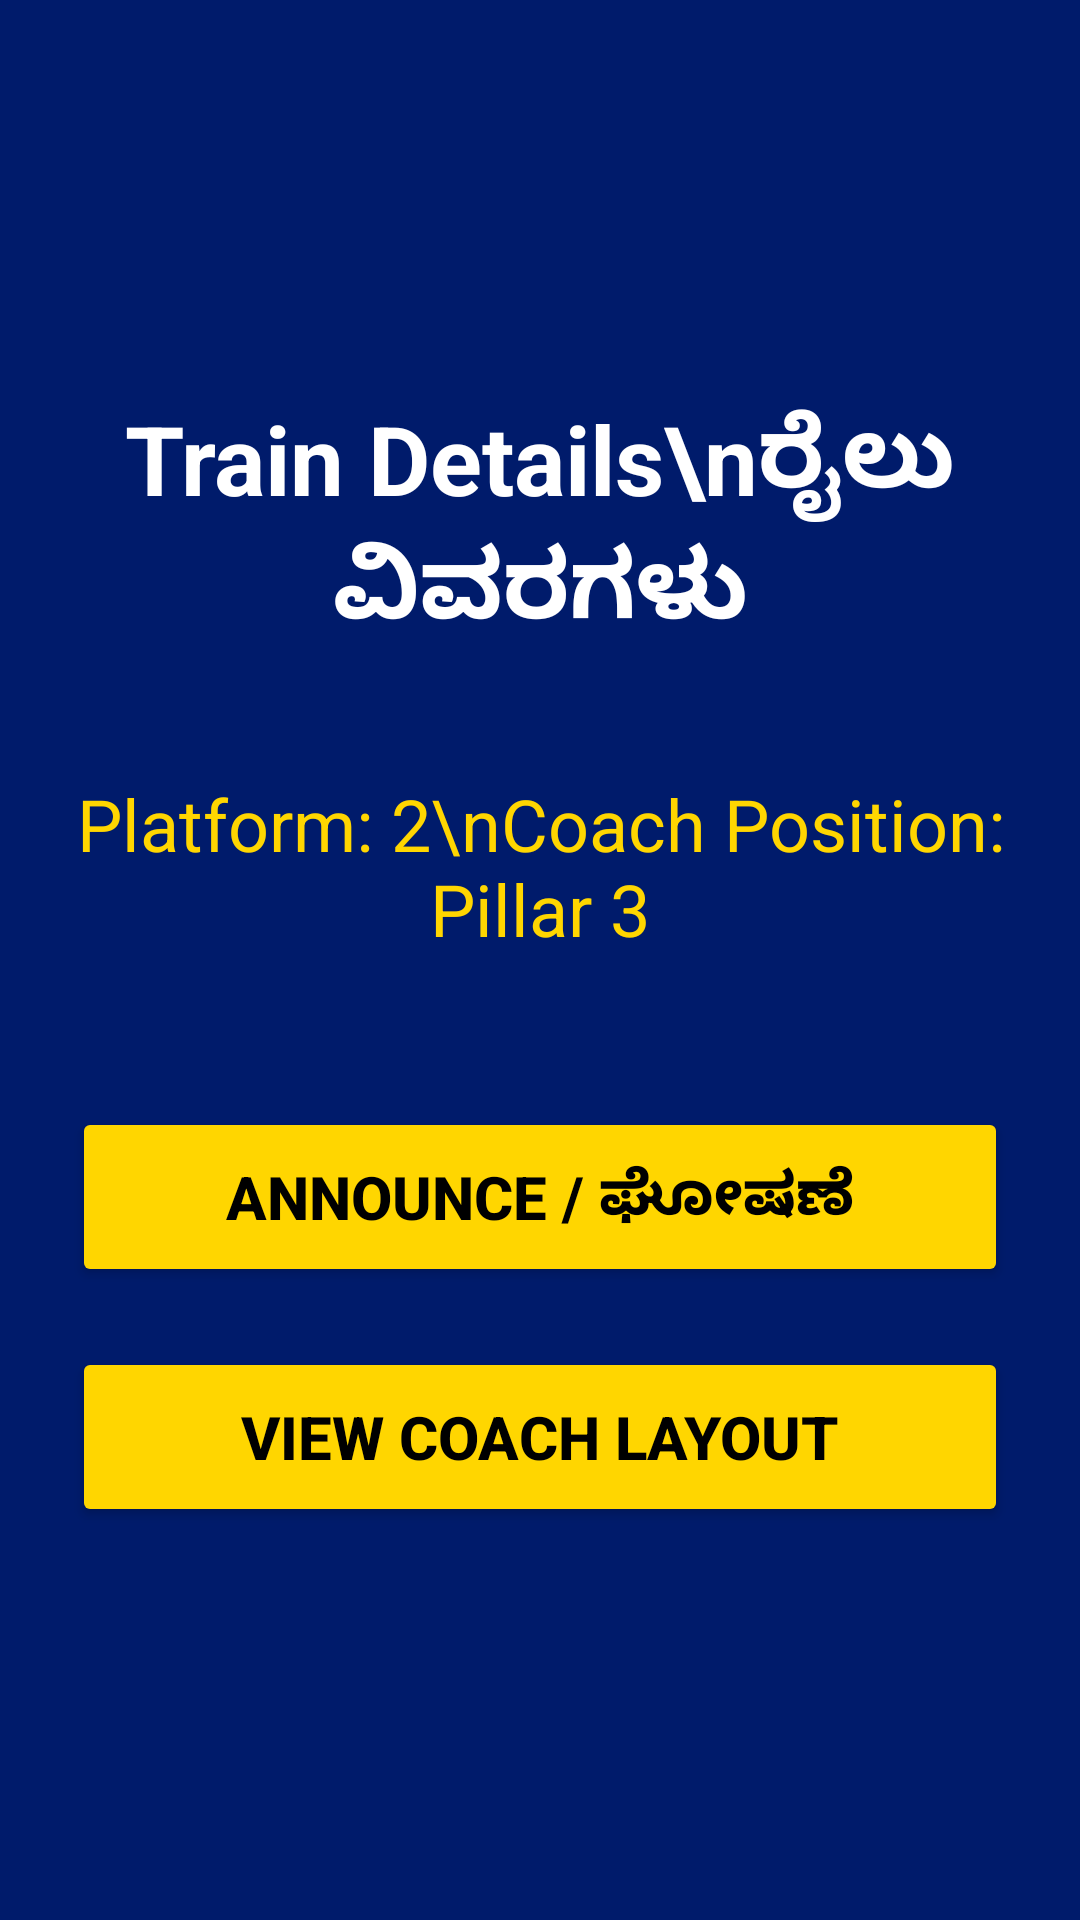

Here is an Android app screen rendered from its layout file. Give the layout XML and the strings, colors and styles it references.
<!-- AndroidManifest.xml: application theme Theme.NammaMetro -->
<!-- res/layout/activity_train_details.xml -->
<?xml version="1.0" encoding="utf-8"?>
<LinearLayout xmlns:android="http://schemas.android.com/apk/res/android"
    android:layout_width="match_parent"
    android:layout_height="match_parent"
    android:orientation="vertical"
    android:gravity="center"
    android:background="#001B6B"
    android:padding="24dp">

    <TextView
        android:layout_width="wrap_content"
        android:layout_height="wrap_content"
        android:text="Train Details\nರೈಲು ವಿವರಗಳು"
        android:textColor="#FFFFFF"
        android:textSize="32sp"
        android:textStyle="bold"
        android:gravity="center"/>

    <TextView
        android:layout_width="wrap_content"
        android:layout_height="wrap_content"
        android:text="Platform: 2\nCoach Position: Pillar 3"
        android:textColor="#FFD600"
        android:textSize="24sp"
        android:gravity="center"
        android:layout_marginTop="40dp"/>

    <Button
        android:id="@+id/announceButton"
        android:layout_width="match_parent"
        android:layout_height="60dp"
        android:text="ANNOUNCE / ಘೋಷಣೆ"
        android:textStyle="bold"
        android:textSize="20sp"
        android:textColor="#000000"
        android:backgroundTint="#FFD600"
        android:layout_marginTop="50dp"/>

    <Button
        android:id="@+id/nextButton"
        android:layout_width="match_parent"
        android:layout_height="60dp"
        android:text="VIEW COACH LAYOUT"
        android:textStyle="bold"
        android:textSize="20sp"
        android:textColor="#000000"
        android:backgroundTint="#FFD600"
        android:layout_marginTop="20dp"/>

</LinearLayout>
<!-- resources referenced by this layout -->
<resources>
  <style name="Theme.NammaMetro" parent="Base.Theme.NammaMetro" />
  <style name="Base.Theme.NammaMetro" parent="Theme.Material3.DayNight.NoActionBar">
          
          
      </style>
</resources>
